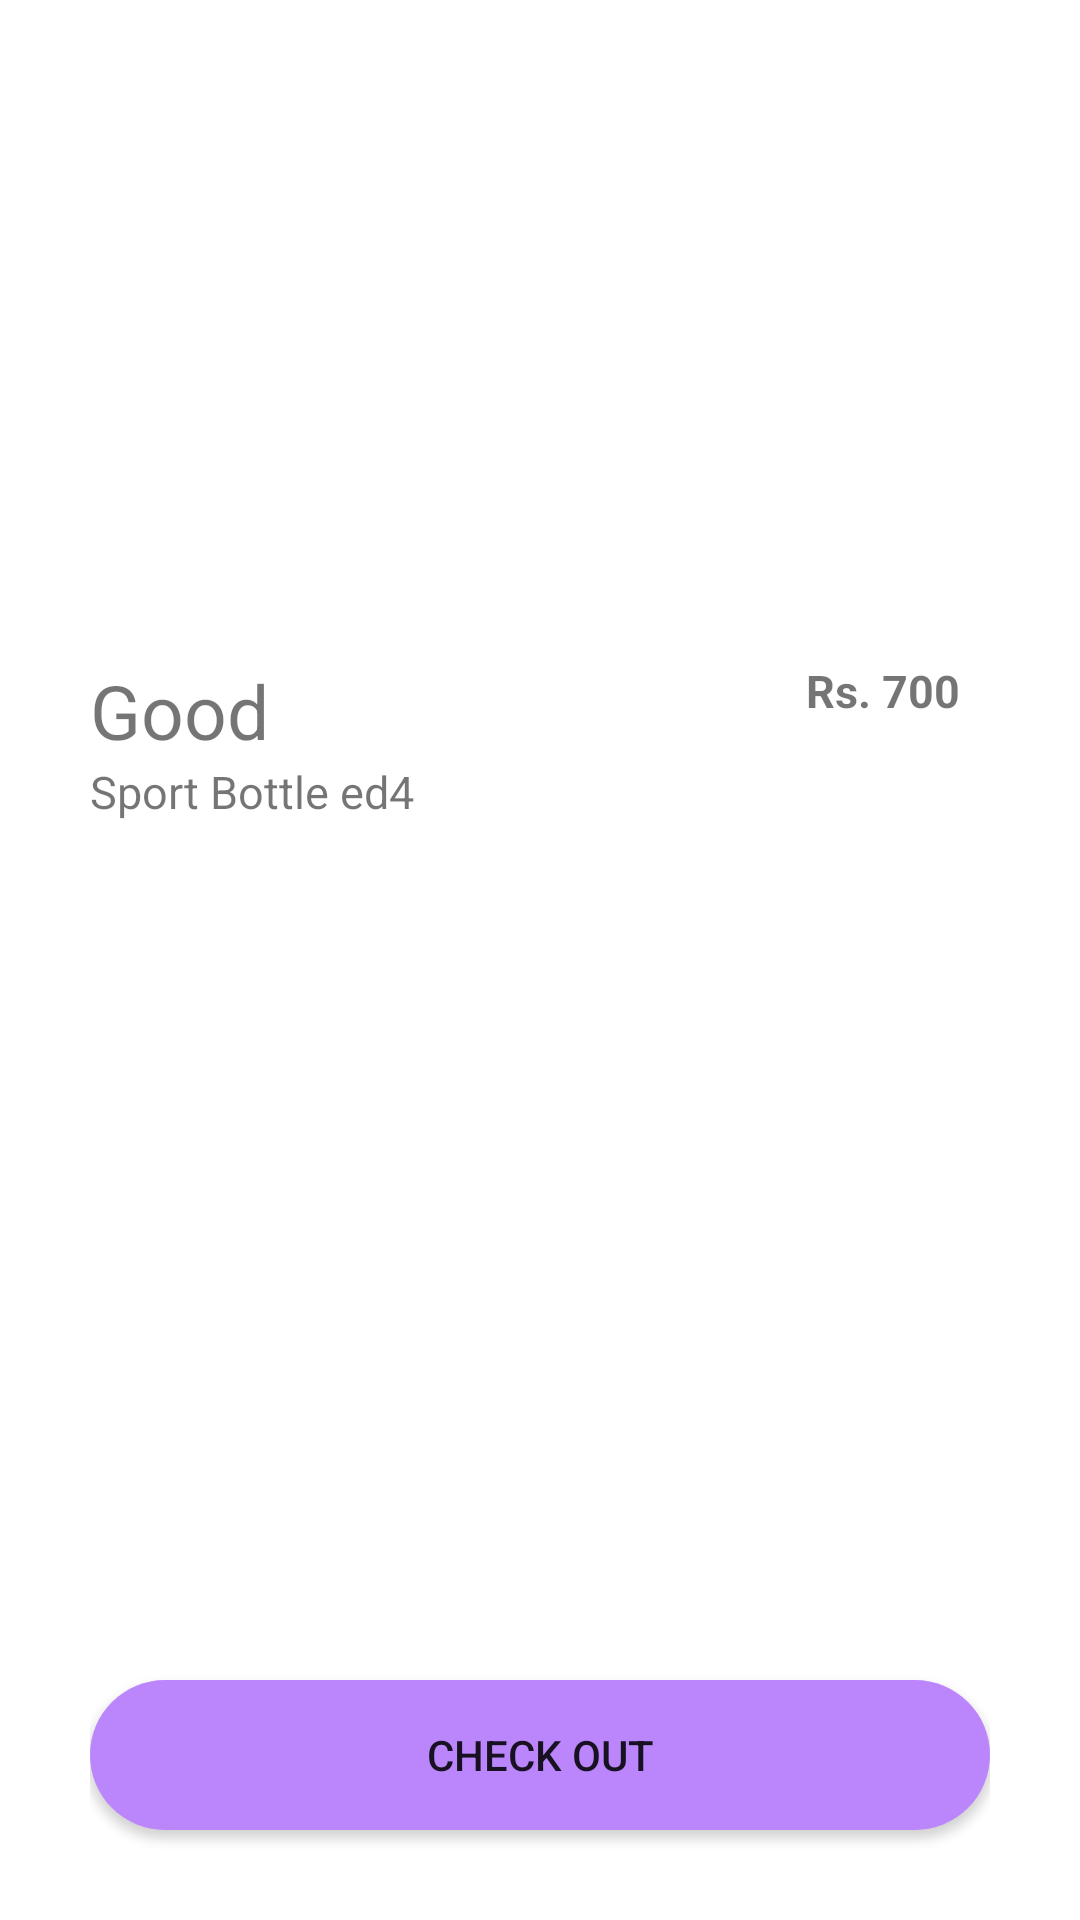

Android layout source for this screen:
<!-- AndroidManifest.xml: application theme Theme.OnlineShopping -->
<!-- res/layout/fragment_cart.xml -->
<?xml version="1.0" encoding="utf-8"?>
<RelativeLayout xmlns:android="http://schemas.android.com/apk/res/android"
    xmlns:tools="http://schemas.android.com/tools"
    android:layout_width="match_parent"
    android:layout_height="match_parent"
    android:orientation="vertical"
    android:id="@+id/cart_fragment"
    tools:context=".ui.cart.Cart"
    android:paddingLeft="30dp"
    android:paddingRight="30dp"
    android:paddingTop="10dp">

   <ImageView
       android:id="@+id/item_image"
       android:src="@drawable/bottle_item"
       android:scaleType="centerCrop"
       android:layout_width="match_parent"
       android:layout_height="200dp"
       android:layout_marginTop="10dp"
       />

   <TextView
       android:id="@+id/item_brand"
       android:layout_width="wrap_content"
       android:layout_height="wrap_content"
       android:layout_below="@+id/item_image"
       android:text="Good"

       android:textSize="25dp"/>
   <TextView
       android:id="@+id/item_name"
       android:layout_width="wrap_content"
       android:layout_height="wrap_content"
       android:layout_below="@+id/item_brand"
       android:text="Sport Bottle ed4"
       android:textSize="15dp"/>
   <TextView
       android:id="@+id/item_price"
       android:layout_width="wrap_content"
       android:layout_height="wrap_content"
       android:layout_alignParentRight="true"
       android:layout_below="@+id/item_image"
       android:text="Rs. 700"
       android:textStyle="bold"
       android:layout_marginRight="10dp"
       android:textSize="15dp"/>

   <Button
       android:id="@+id/check_out"
       android:layout_width="match_parent"
       android:layout_height="wrap_content"
       android:layout_alignParentBottom="true"
       android:background="@drawable/corner"
       android:layout_marginBottom="30dp"
       android:text="check out" />



</RelativeLayout>
<!-- resources referenced by this layout -->
<resources>
  <!-- drawable corner (drawable) -->
  <?xml version="1.0" encoding="utf-8"?>
  <shape xmlns:android="http://schemas.android.com/apk/res/android"
      android:shape="rectangle">
      <solid android:color="@color/purple_200"/>
      <corners android:radius="50dp"/>
      <size android:width="100dp" android:height="50dp"/>
      <padding android:left="15dp"
          android:right="15dp"
          android:top="15dp"
          android:bottom="15dp"/>
  </shape>
  <style name="Theme.OnlineShopping" parent="Theme.MaterialComponents.DayNight.DarkActionBar">
          
          <item name="colorPrimary">#32BCB0</item>
          <item name="colorPrimaryVariant">#339188</item>
          <item name="colorOnPrimary">@color/white</item>
  
          
          <item name="colorSecondary">@color/teal_200</item>
          <item name="colorSecondaryVariant">@color/teal_700</item>
          <item name="colorOnSecondary">@color/black</item>
          
          <item name="android:statusBarColor" tools:targetApi="l">?attr/colorPrimaryVariant</item>
          
      </style>
  <!-- not gathered from this repository: default colours our renderer supplied (Android Studio template values) -->
  <color name="purple_200">#FFBB86FC</color>
  <color name="teal_200">#FF03DAC5</color>
  <color name="teal_700">#FF018786</color>
  <color name="black">#FF000000</color>
  <color name="white">#FFFFFFFF</color>
</resources>
